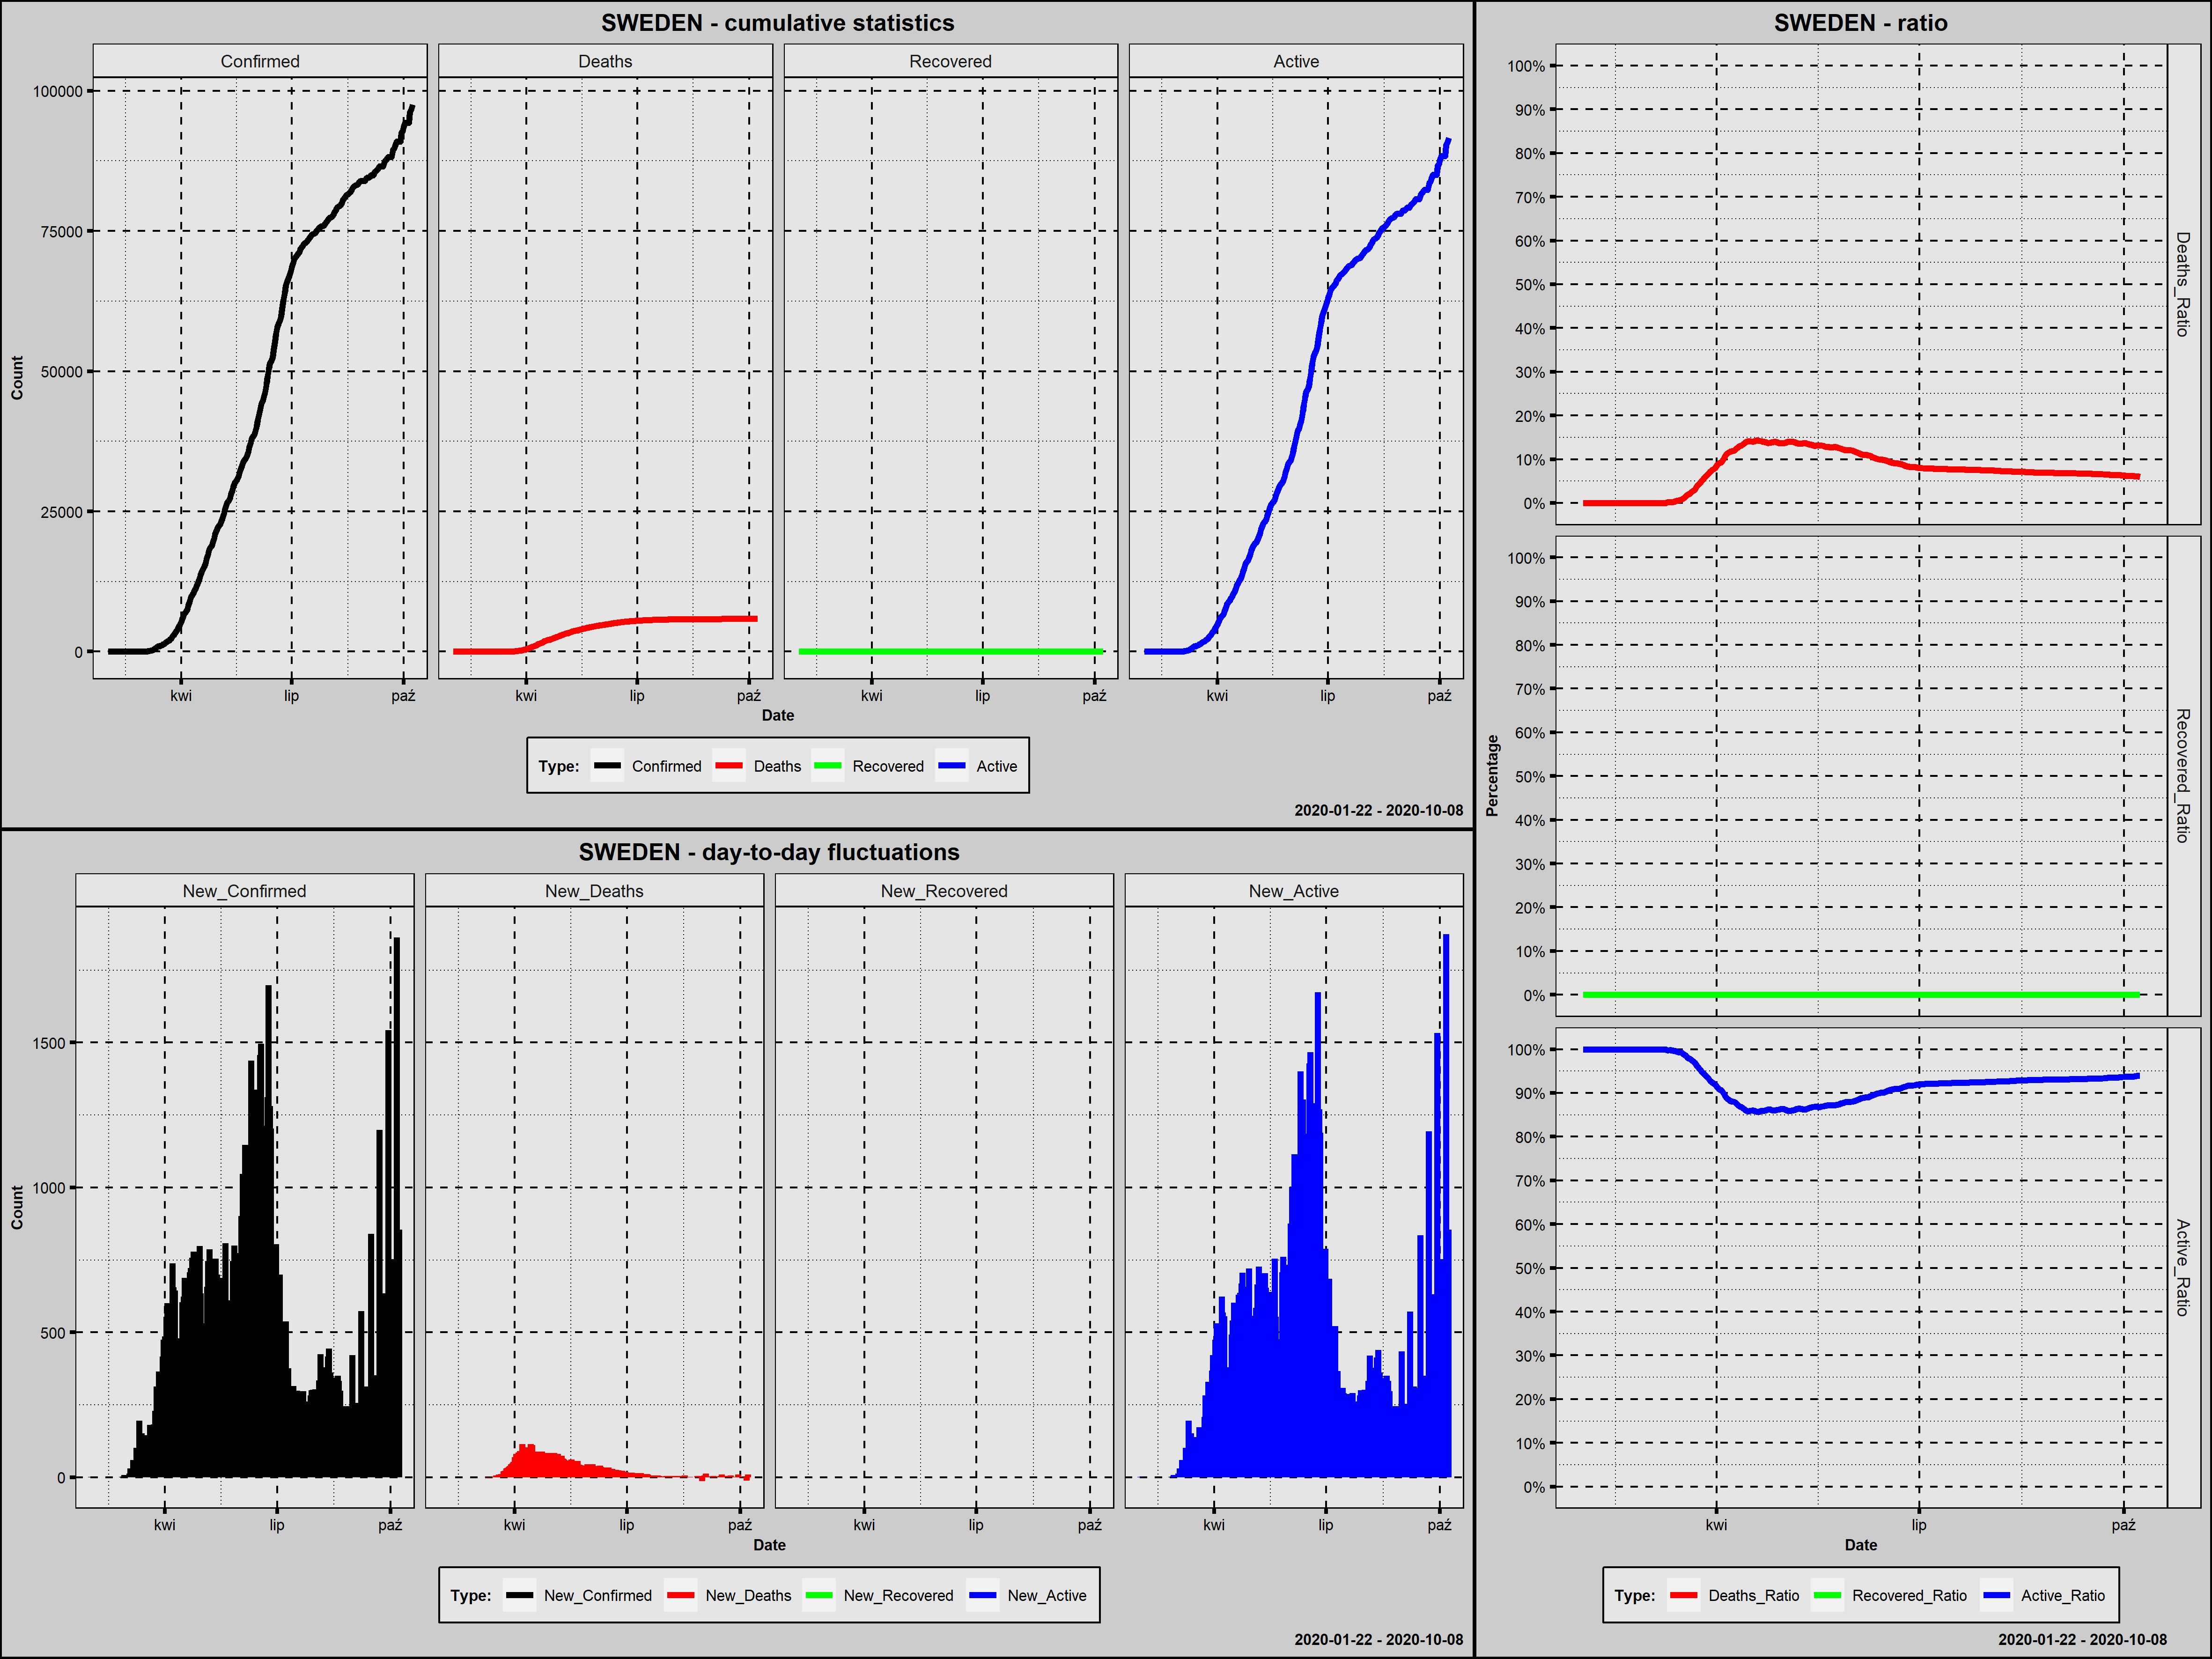

The file beside this chart, header and first rows:
Country; Date; Confirmed; New_Confirmed; Deaths; New_Deaths; Recovered; New_Recovered; Active; New_Active; Year; Month; Day; Week_Day; Deaths_Ratio; Recovered_Ratio; Active_Ratio; Day_Since_1st_Confirmed; Day_Since_100st_Confirmed; New_Confirmed_Rank
Sweden; 2020-02-01; 1; 1; 0; 0; 0; 0; 1; 1; 2020; luty; 1; sobota; 0,0000; 0; 1,0000; 1; 0; 208,0
Sweden; 2020-02-02; 1; 0; 0; 0; 0; 0; 1; 0; 2020; luty; 2; niedziela; 0,0000; 0; 1,0000; 2; 0; 230,5
Sweden; 2020-02-03; 1; 0; 0; 0; 0; 0; 1; 0; 2020; luty; 3; poniedziałek; 0,0000; 0; 1,0000; 3; 0; 230,5
Sweden; 2020-02-04; 1; 0; 0; 0; 0; 0; 1; 0; 2020; luty; 4; wtorek; 0,0000; 0; 1,0000; 4; 0; 230,5
Sweden; 2020-02-05; 1; 0; 0; 0; 0; 0; 1; 0; 2020; luty; 5; środa; 0,0000; 0; 1,0000; 5; 0; 230,5
Sweden; 2020-02-06; 1; 0; 0; 0; 0; 0; 1; 0; 2020; luty; 6; czwartek; 0,0000; 0; 1,0000; 6; 0; 230,5
Sweden; 2020-02-07; 1; 0; 0; 0; 0; 0; 1; 0; 2020; luty; 7; piątek; 0,0000; 0; 1,0000; 7; 0; 230,5
Sweden; 2020-02-08; 1; 0; 0; 0; 0; 0; 1; 0; 2020; luty; 8; sobota; 0,0000; 0; 1,0000; 8; 0; 230,5
Sweden; 2020-02-09; 1; 0; 0; 0; 0; 0; 1; 0; 2020; luty; 9; niedziela; 0,0000; 0; 1,0000; 9; 0; 230,5
Sweden; 2020-02-10; 1; 0; 0; 0; 0; 0; 1; 0; 2020; luty; 10; poniedziałek; 0,0000; 0; 1,0000; 10; 0; 230,5
Sweden; 2020-02-11; 1; 0; 0; 0; 0; 0; 1; 0; 2020; luty; 11; wtorek; 0,0000; 0; 1,0000; 11; 0; 230,5
Sweden; 2020-02-12; 1; 0; 0; 0; 0; 0; 1; 0; 2020; luty; 12; środa; 0,0000; 0; 1,0000; 12; 0; 230,5
Sweden; 2020-02-13; 1; 0; 0; 0; 0; 0; 1; 0; 2020; luty; 13; czwartek; 0,0000; 0; 1,0000; 13; 0; 230,5
Sweden; 2020-02-14; 1; 0; 0; 0; 0; 0; 1; 0; 2020; luty; 14; piątek; 0,0000; 0; 1,0000; 14; 0; 230,5
Sweden; 2020-02-15; 1; 0; 0; 0; 0; 0; 1; 0; 2020; luty; 15; sobota; 0,0000; 0; 1,0000; 15; 0; 230,5
Sweden; 2020-02-16; 1; 0; 0; 0; 0; 0; 1; 0; 2020; luty; 16; niedziela; 0,0000; 0; 1,0000; 16; 0; 230,5
Sweden; 2020-02-17; 1; 0; 0; 0; 0; 0; 1; 0; 2020; luty; 17; poniedziałek; 0,0000; 0; 1,0000; 17; 0; 230,5
Sweden; 2020-02-18; 1; 0; 0; 0; 0; 0; 1; 0; 2020; luty; 18; wtorek; 0,0000; 0; 1,0000; 18; 0; 230,5
Sweden; 2020-02-19; 1; 0; 0; 0; 0; 0; 1; 0; 2020; luty; 19; środa; 0,0000; 0; 1,0000; 19; 0; 230,5
Sweden; 2020-02-20; 1; 0; 0; 0; 0; 0; 1; 0; 2020; luty; 20; czwartek; 0,0000; 0; 1,0000; 20; 0; 230,5
Sweden; 2020-02-21; 1; 0; 0; 0; 0; 0; 1; 0; 2020; luty; 21; piątek; 0,0000; 0; 1,0000; 21; 0; 230,5
Sweden; 2020-02-22; 1; 0; 0; 0; 0; 0; 1; 0; 2020; luty; 22; sobota; 0,0000; 0; 1,0000; 22; 0; 230,5
Sweden; 2020-02-23; 1; 0; 0; 0; 0; 0; 1; 0; 2020; luty; 23; niedziela; 0,0000; 0; 1,0000; 23; 0; 230,5
Sweden; 2020-02-24; 1; 0; 0; 0; 0; 0; 1; 0; 2020; luty; 24; poniedziałek; 0,0000; 0; 1,0000; 24; 0; 230,5
Sweden; 2020-02-25; 1; 0; 0; 0; 0; 0; 1; 0; 2020; luty; 25; wtorek; 0,0000; 0; 1,0000; 25; 0; 230,5
Sweden; 2020-02-26; 2; 1; 0; 0; 0; 0; 2; 1; 2020; luty; 26; środa; 0,0000; 0; 1,0000; 26; 0; 208,0
Sweden; 2020-02-27; 3; 1; 0; 0; 0; 0; 3; 1; 2020; luty; 27; czwartek; 0,0000; 0; 1,0000; 27; 0; 208,0
Sweden; 2020-02-28; 11; 8; 0; 0; 0; 0; 11; 8; 2020; luty; 28; piątek; 0,0000; 0; 1,0000; 28; 0; 204,0
Sweden; 2020-02-29; 14; 3; 0; 0; 0; 0; 14; 3; 2020; luty; 29; sobota; 0,0000; 0; 1,0000; 29; 0; 206,0
Sweden; 2020-03-01; 14; 0; 0; 0; 0; 0; 14; 0; 2020; marzec; 1; niedziela; 0,0000; 0; 1,0000; 30; 0; 230,5
Sweden; 2020-03-02; 19; 5; 0; 0; 0; 0; 19; 5; 2020; marzec; 2; poniedziałek; 0,0000; 0; 1,0000; 31; 0; 205,0
Sweden; 2020-03-03; 32; 13; 0; 0; 0; 0; 32; 13; 2020; marzec; 3; wtorek; 0,0000; 0; 1,0000; 32; 0; 202,0
Sweden; 2020-03-04; 62; 30; 0; 0; 0; 0; 62; 30; 2020; marzec; 4; środa; 0,0000; 0; 1,0000; 33; 0; 200,0
Sweden; 2020-03-05; 87; 25; 0; 0; 0; 0; 87; 25; 2020; marzec; 5; czwartek; 0,0000; 0; 1,0000; 34; 0; 201,0
Sweden; 2020-03-06; 146; 59; 0; 0; 0; 0; 146; 59; 2020; marzec; 6; piątek; 0,0000; 0; 1,0000; 35; 1; 194,0
Sweden; 2020-03-07; 179; 33; 0; 0; 0; 0; 179; 33; 2020; marzec; 7; sobota; 0,0000; 0; 1,0000; 36; 2; 199,0
Sweden; 2020-03-08; 225; 46; 0; 0; 0; 0; 225; 46; 2020; marzec; 8; niedziela; 0,0000; 0; 1,0000; 37; 3; 196,0
Sweden; 2020-03-09; 326; 101; 0; 0; 0; 0; 326; 101; 2020; marzec; 9; poniedziałek; 0,0000; 0; 1,0000; 38; 4; 186,0
Sweden; 2020-03-10; 424; 98; 1; 1; 0; 0; 423; 97; 2020; marzec; 10; wtorek; 0,0024; 0; 0,9976; 39; 5; 187,0
Sweden; 2020-03-11; 620; 196; 1; 0; 0; 0; 619; 196; 2020; marzec; 11; środa; 0,0016; 0; 0,9984; 40; 6; 162,5
Sweden; 2020-03-12; 771; 151; 2; 1; 0; 0; 769; 150; 2020; marzec; 12; czwartek; 0,0026; 0; 0,9974; 41; 7; 173,0
Sweden; 2020-03-13; 923; 152; 3; 1; 0; 0; 920; 151; 2020; marzec; 13; piątek; 0,0033; 0; 0,9967; 42; 8; 172,0
Sweden; 2020-03-14; 994; 71; 5; 2; 0; 0; 989; 69; 2020; marzec; 14; sobota; 0,0050; 0; 0,9950; 43; 9; 190,5
Sweden; 2020-03-15; 1063; 69; 7; 2; 0; 0; 1056; 67; 2020; marzec; 15; niedziela; 0,0066; 0; 0,9934; 44; 10; 192,0
Sweden; 2020-03-16; 1146; 83; 8; 1; 0; 0; 1138; 82; 2020; marzec; 16; poniedziałek; 0,0070; 0; 0,9930; 45; 11; 188,0
Sweden; 2020-03-17; 1265; 119; 14; 6; 0; 0; 1251; 113; 2020; marzec; 17; wtorek; 0,0111; 0; 0,9889; 46; 12; 182,0
Sweden; 2020-03-18; 1410; 145; 21; 7; 0; 0; 1389; 138; 2020; marzec; 18; środa; 0,0149; 0; 0,9851; 47; 13; 175,0
Sweden; 2020-03-19; 1553; 143; 30; 9; 0; 0; 1523; 134; 2020; marzec; 19; czwartek; 0,0193; 0; 0,9807; 48; 14; 176,0
Sweden; 2020-03-20; 1733; 180; 38; 8; 0; 0; 1695; 172; 2020; marzec; 20; piątek; 0,0219; 0; 0,9781; 49; 15; 166,0
Sweden; 2020-03-21; 1868; 135; 49; 11; 0; 0; 1819; 124; 2020; marzec; 21; sobota; 0,0262; 0; 0,9738; 50; 16; 179,0
Sweden; 2020-03-22; 1986; 118; 60; 11; 0; 0; 1926; 107; 2020; marzec; 22; niedziela; 0,0302; 0; 0,9698; 51; 17; 183,0
Sweden; 2020-03-23; 2168; 182; 81; 21; 0; 0; 2087; 161; 2020; marzec; 23; poniedziałek; 0,0374; 0; 0,9626; 52; 18; 164,5
Sweden; 2020-03-24; 2398; 230; 103; 22; 0; 0; 2295; 208; 2020; marzec; 24; wtorek; 0,0430; 0; 0,9570; 53; 19; 153,5
Sweden; 2020-03-25; 2712; 314; 134; 31; 0; 0; 2578; 283; 2020; marzec; 25; środa; 0,0494; 0; 0,9506; 54; 20; 123,5
Sweden; 2020-03-26; 2998; 286; 166; 32; 0; 0; 2832; 254; 2020; marzec; 26; czwartek; 0,0554; 0; 0,9446; 55; 21; 138,0
Sweden; 2020-03-27; 3363; 365; 201; 35; 0; 0; 3162; 330; 2020; marzec; 27; piątek; 0,0598; 0; 0,9402; 56; 22; 107,0
Sweden; 2020-03-28; 3663; 300; 239; 38; 0; 0; 3424; 262; 2020; marzec; 28; sobota; 0,0652; 0; 0,9348; 57; 23; 131,5
Sweden; 2020-03-29; 3943; 280; 284; 45; 0; 0; 3659; 235; 2020; marzec; 29; niedziela; 0,0720; 0; 0,9280; 58; 24; 140,0
Sweden; 2020-03-30; 4359; 416; 332; 48; 0; 0; 4027; 368; 2020; marzec; 30; poniedziałek; 0,0762; 0; 0,9238; 59; 25; 97,0
Sweden; 2020-03-31; 4834; 475; 385; 53; 0; 0; 4449; 422; 2020; marzec; 31; wtorek; 0,0796; 0; 0,9204; 60; 26; 81,0
... 191 more rows
